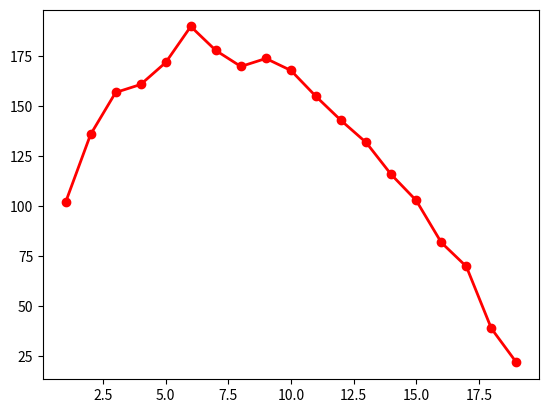

Write the Python code that produced this figure.
import random
import matplotlib.pyplot as plt

def check_success(candidates, stop_time):
    max_in_observation = max(candidates[:stop_time])
    chosen = 0
    for i in range(stop_time, len(candidates)):
        if candidates[i] >= max_in_observation:
            chosen = candidates[i]
            break
    max_in_all = max(candidates)
    if chosen == max_in_all:
        return True
    else:
        return False


lifes = [[random.uniform(0, 1) for i in range(20)] for i in range(500)]
success_count = [0 for i in range(20)]
for stop_time in range(1, 20):
    for life in lifes:
        if check_success(life, stop_time):
            success_count[stop_time] += 1

print(success_count[1:20])
plt.plot(range(1,20), success_count[1:20], 'ro-', linewidth=2.0)
plt.show()




